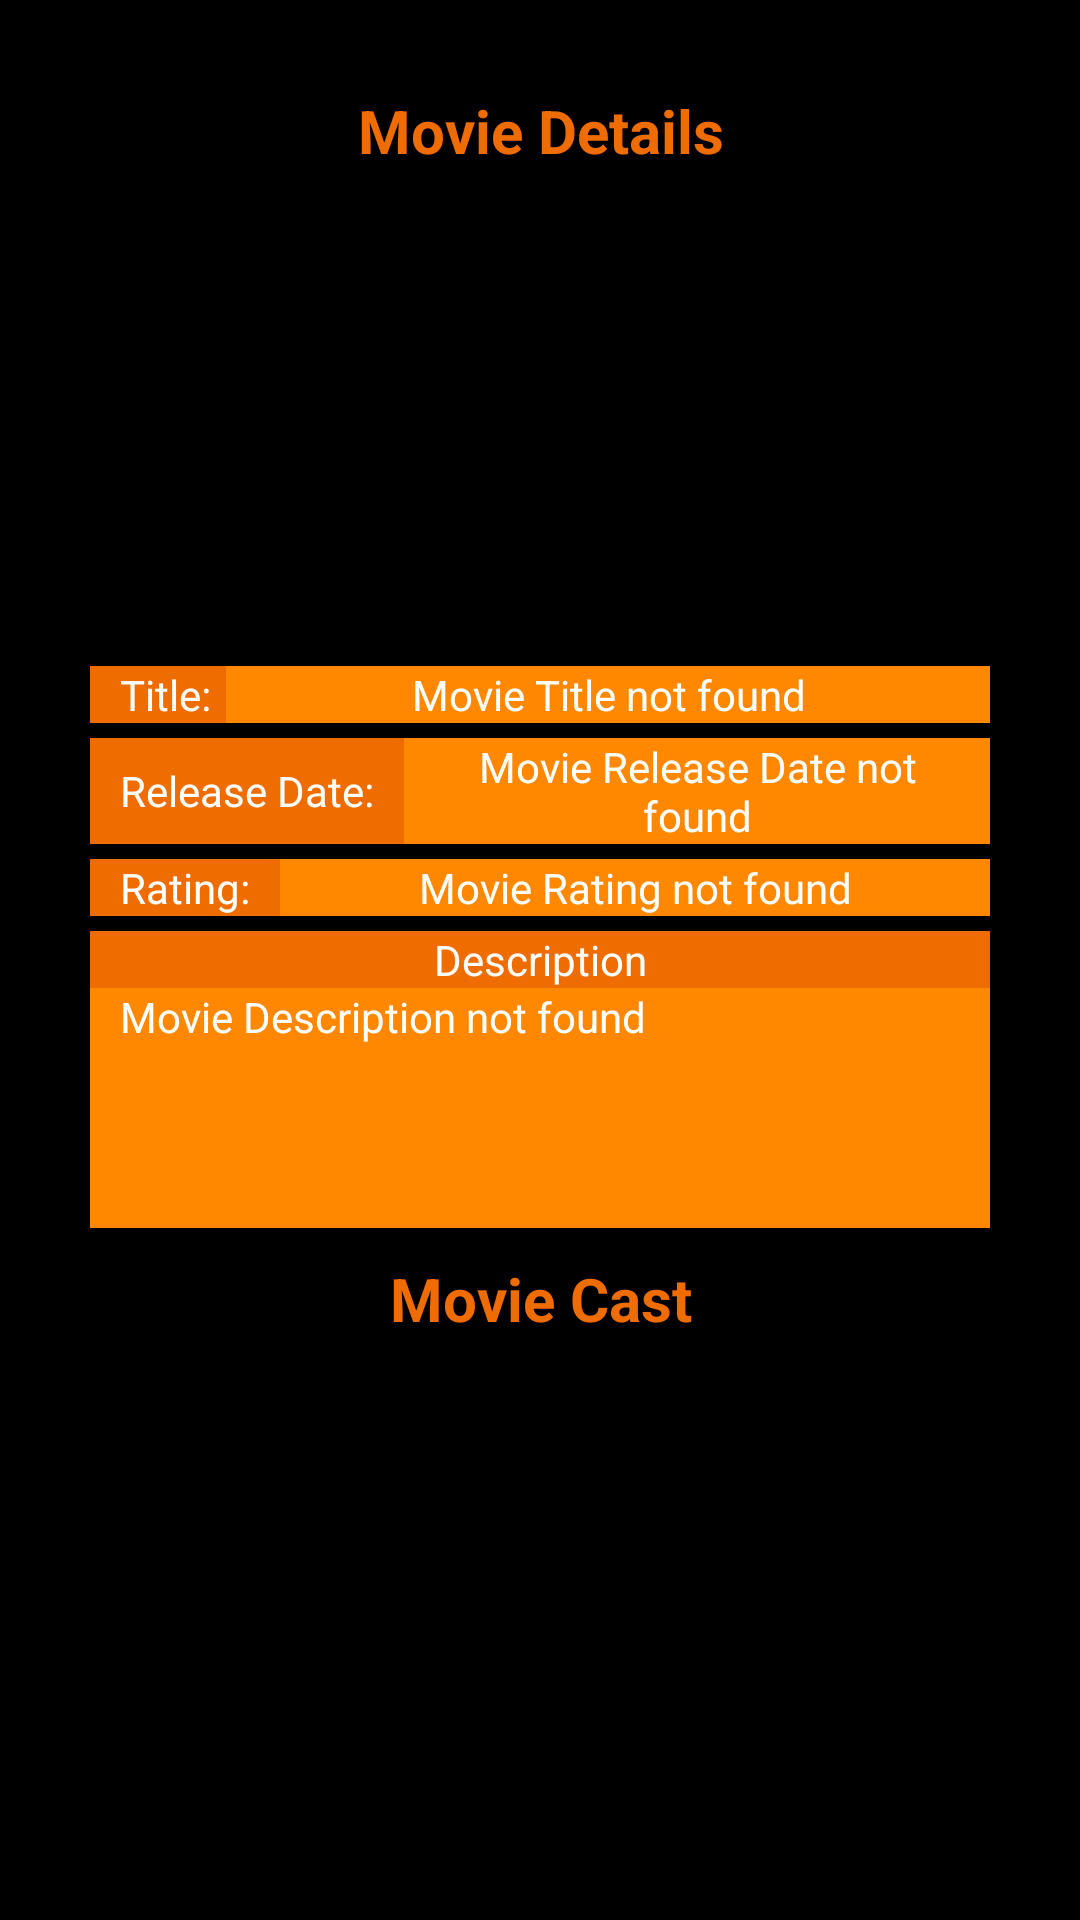

Layout XML and referenced resources for this Android screen:
<!-- AndroidManifest.xml: application theme Theme.MovieApp -->
<!-- res/layout/activity_movie_details.xml -->
<?xml version="1.0" encoding="utf-8"?>
<LinearLayout xmlns:android="http://schemas.android.com/apk/res/android"
    xmlns:tools="http://schemas.android.com/tools"
    xmlns:app="http://schemas.android.com/apk/res-auto"
    android:orientation="vertical"
    android:layout_width="match_parent"
    android:layout_height="match_parent"
    android:background="@color/black"
    android:padding="30dp">

    <TextView
        android:id="@+id/movie_details_main_title_txt"
        android:layout_width="match_parent"
        android:layout_height="wrap_content"
        android:text="@string/txt_details_movie"
        android:textStyle="bold"
        android:gravity="center"
        android:textColor="#EF6C00"
        android:textSize="20sp"/>

    <LinearLayout
        android:layout_width="match_parent"
        android:layout_height="wrap_content"
        android:orientation="horizontal"
        android:layout_marginTop="10dp">

        <ImageView
            android:id="@+id/movie_details_poster_img"
            android:layout_width="170dp"
            android:layout_height="150dp"
            android:src="@drawable/basic_image"
            android:scaleType="fitXY"
            android:layout_marginEnd="10dp"/>

        <ImageView
            android:id="@+id/movie_details_cover_img"
            android:layout_width="170dp"
            android:layout_height="150dp"
            android:src="@drawable/basic_image"
            android:scaleType="fitXY" />

    </LinearLayout>

    <LinearLayout
        android:layout_width="match_parent"
        android:layout_height="wrap_content"
        android:orientation="horizontal"
        android:layout_marginTop="5dp">

        <TextView
            android:id="@+id/movie_details_title_label"
            android:layout_width="wrap_content"
            android:layout_height="match_parent"
            android:background="#EF6C00"
            android:gravity="center"
            android:paddingStart="10dp"
            android:paddingEnd="5dp"
            android:text="@string/movie_title_label"
            android:textColor="@color/white"
            tools:ignore="TextContrastCheck" />

        <TextView
            android:id="@+id/movie_details_title_txt"
            android:layout_width="match_parent"
            android:layout_height="wrap_content"
            android:background="@android:color/holo_orange_dark"
            android:gravity="center"
            android:paddingStart="10dp"
            android:paddingEnd="10dp"
            android:text="@string/movie_default_title"
            android:textColor="@color/white"
            tools:ignore="TextContrastCheck" />

    </LinearLayout>

    <LinearLayout
        android:layout_width="match_parent"
        android:layout_height="wrap_content"
        android:orientation="horizontal"
        android:layout_marginTop="5dp">

        <TextView
            android:id="@+id/movie_details_release_date_label"
            android:layout_width="wrap_content"
            android:layout_height="match_parent"
            android:background="#EF6C00"
            android:gravity="center"
            android:paddingStart="10dp"
            android:paddingEnd="10dp"
            android:text="@string/movie_release_date_label"
            android:textColor="@color/white"
            tools:ignore="TextContrastCheck" />

        <TextView
            android:id="@+id/movie_details_release_date_txt"
            android:layout_width="match_parent"
            android:layout_height="wrap_content"
            android:background="@android:color/holo_orange_dark"
            android:gravity="center"
            android:paddingStart="10dp"
            android:paddingEnd="10dp"
            android:text="@string/movie_default_release_date"
            android:textColor="@color/white"
            tools:ignore="TextContrastCheck" />

    </LinearLayout>

    <LinearLayout
        android:layout_width="match_parent"
        android:layout_height="wrap_content"
        android:orientation="horizontal"
        android:layout_marginTop="5dp">

        <TextView
            android:id="@+id/movie_details_rating_label"
            android:layout_width="wrap_content"
            android:layout_height="match_parent"
            android:background="#EF6C00"
            android:gravity="center"
            android:paddingStart="10dp"
            android:paddingEnd="10dp"
            android:text="@string/movie_rating_label"
            android:textColor="@color/white"
            tools:ignore="TextContrastCheck" />

        <TextView
            android:id="@+id/movie_details_rating_txt"
            android:layout_width="match_parent"
            android:layout_height="wrap_content"
            android:background="@android:color/holo_orange_dark"
            android:gravity="center"
            android:paddingStart="10dp"
            android:paddingEnd="10dp"
            android:text="@string/movie_default_rating"
            android:textColor="@color/white"
            tools:ignore="TextContrastCheck" />

    </LinearLayout>

    <TextView
        android:id="@+id/movie_details_description_label"
        android:layout_width="match_parent"
        android:layout_height="wrap_content"
        android:background="#EF6C00"
        android:gravity="center"
        android:paddingStart="10dp"
        android:paddingEnd="10dp"
        android:layout_marginTop="5dp"
        android:text="@string/movie_description_label"
        android:textColor="@color/white"
        tools:ignore="TextContrastCheck" />

    <TextView
        android:id="@+id/movie_details_description_txt"
        android:layout_width="match_parent"
        android:layout_height="80dp"
        android:background="@android:color/holo_orange_dark"
        android:paddingStart="10dp"
        android:paddingEnd="10dp"
        android:scrollbars = "vertical"
        android:text="@string/movie_default_description"
        android:textColor="@color/white"
        tools:ignore="TextContrastCheck" />

    <TextView
        android:id="@+id/movie_cast_title_txt"
        android:layout_width="match_parent"
        android:layout_height="wrap_content"
        android:text="@string/txt_title_cast"
        android:layout_marginTop="10dp"
        android:textStyle="bold"
        android:gravity="center"
        android:textColor="#EF6C00"
        android:textSize="20sp"/>

    <androidx.recyclerview.widget.RecyclerView
        android:id="@+id/movie_cast_recycler_view_list"
        android:layout_width="match_parent"
        android:layout_height="wrap_content"
        android:layout_marginTop="10dp"
        android:orientation="vertical"
        app:layoutManager="androidx.recyclerview.widget.LinearLayoutManager"
        tools:listitem="" />

</LinearLayout>
<!-- resources referenced by this layout -->
<resources>
  <string name="movie_default_description">Movie Description not found</string>
  <string name="movie_default_rating">Movie Rating not found</string>
  <string name="movie_default_release_date">Movie Release Date not found</string>
  <string name="movie_default_title">Movie Title not found</string>
  <string name="movie_description_label">Description</string>
  <string name="movie_rating_label">Rating:</string>
  <string name="movie_release_date_label">Release Date:</string>
  <string name="movie_title_label">Title:</string>
  <string name="txt_details_movie">Movie Details</string>
  <string name="txt_title_cast">Movie Cast</string>
  <style name="Theme.MovieApp" parent="Theme.MaterialComponents.DayNight.NoActionBar">
      
      <item name="colorPrimary">@color/white</item>
      <item name="colorPrimaryVariant">@color/black</item>
      <item name="colorOnPrimary">@color/white</item>
      
      <item name="colorSecondary">@color/teal_200</item>
      <item name="colorSecondaryVariant">@color/teal_700</item>
      <item name="colorOnSecondary">@color/black</item>
      
      <item name="android:statusBarColor" tools:targetApi="l">?attr/colorPrimaryVariant</item>
      
  </style>
  <!-- not gathered from this repository: default colours our renderer supplied (Android Studio template values) -->
  <color name="teal_200">#FF03DAC5</color>
  <color name="teal_700">#FF018786</color>
  <color name="black">#FF000000</color>
  <color name="white">#FFFFFFFF</color>
</resources>
